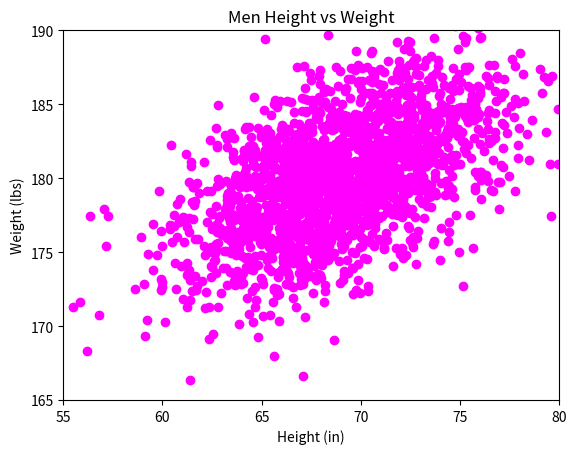

Generate this figure with matplotlib:
#!/usr/bin/env python3
import numpy as np
import matplotlib.pyplot as plt

mean = [69, 0]
cov = [[15, 8], [8, 15]]
np.random.seed(5)
x, y = np.random.multivariate_normal(mean, cov, 2000).T
y += 180

plt.scatter(x, y, color='magenta')
plt.xlim(55, 80)
plt.ylim(165, 190)
plt.xlabel('Height (in)')
plt.ylabel('Weight (lbs)')
plt.title('Men Height vs Weight')
plt.show()
